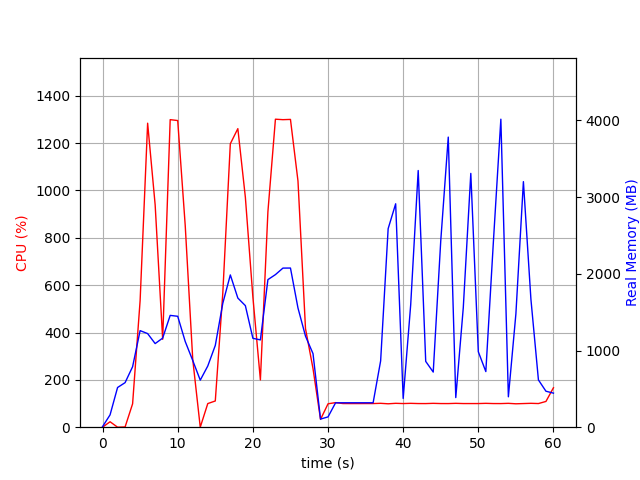

The file beside this chart, header and first rows:
elapsed_time, nproc, cpu, mem_real, mem_virtual
5.316734313964844e-05, 2, 0.0, 7.355, 37.25
1.001, 7, 23.0, 160.7, 522.3
2.003, 3, 0.0, 517.7, 1361
3.004, 3, 1.0, 580.9, 1504
4.006, 3, 98.8, 788.7, 1764
5.008, 3, 534.9, 1259, 2305
6.01, 3, 1284, 1221, 2207
7.012, 3, 939.3, 1090, 2308
8.013, 3, 371.3, 1162, 2418
9.015, 3, 1299, 1458, 2542
10.02, 3, 1296, 1446, 2578
11.02, 3, 852.2, 1118, 2623
12.02, 3, 286.5, 869.9, 2637
13.02, 3, 0.0, 613.4, 1691
14.03, 3, 99.8, 798, 1975
15.03, 3, 110.8, 1066, 2178
16.03, 3, 566.8, 1616, 2929
17.03, 3, 1197, 1986, 3377
18.03, 3, 1261, 1684, 2940
19.04, 3, 971.4, 1585, 3084
20.04, 3, 550.2, 1159, 3186
21.04, 3, 199.7, 1138, 3250
22.04, 3, 910.0, 1924, 3451
23.04, 3, 1301, 1990, 3451
24.04, 3, 1299, 2075, 3503
25.05, 3, 1300, 2075, 3519
26.05, 3, 1040, 1554, 3611
27.05, 3, 416.4, 1187, 3663
28.05, 3, 247.6, 959.1, 3663
29.05, 2, 33.0, 105.8, 8393639
30.05, 2, 98.9, 134.3, 8394183
31.06, 2, 103.8, 317.8, 8445589
32.06, 2, 99.9, 318.5, 8445589
33.06, 2, 99.8, 318.5, 8445589
34.06, 2, 99.8, 318.5, 8445589
35.06, 2, 99.9, 318.5, 8445589
36.06, 2, 99.9, 318.5, 8445589
37.06, 2, 100.9, 864.8, 8462659
38.07, 2, 98.9, 2589, 8462659
39.07, 2, 100.9, 2913, 8462661
40.07, 2, 99.9, 375.2, 8462700
41.07, 2, 100.8, 1595, 8462714
42.07, 2, 99.9, 3347, 8462714
43.07, 2, 99.8, 858.1, 8462714
44.07, 2, 100.8, 718.8, 8462716
45.08, 2, 99.9, 2429, 8462716
46.08, 2, 99.8, 3783, 8462716
47.08, 2, 100.8, 386.1, 8462717
48.08, 2, 99.9, 1560, 8462717
49.08, 2, 99.9, 3309, 8462717
50.08, 2, 99.9, 983.8, 8462717
51.09, 2, 100.8, 725.3, 8462717
52.09, 2, 99.9, 2409, 8462717
53.09, 2, 99.8, 4016, 8462717
54.09, 2, 100.8, 396.3, 8462717
55.09, 2, 98.9, 1478, 8462717
56.09, 2, 99.9, 3202, 8462717
57.09, 2, 100.9, 1669, 8462717
58.1, 2, 99.9, 616.5, 8462717
59.1, 2, 108.8, 469.2, 8463046
... 1 more rows
